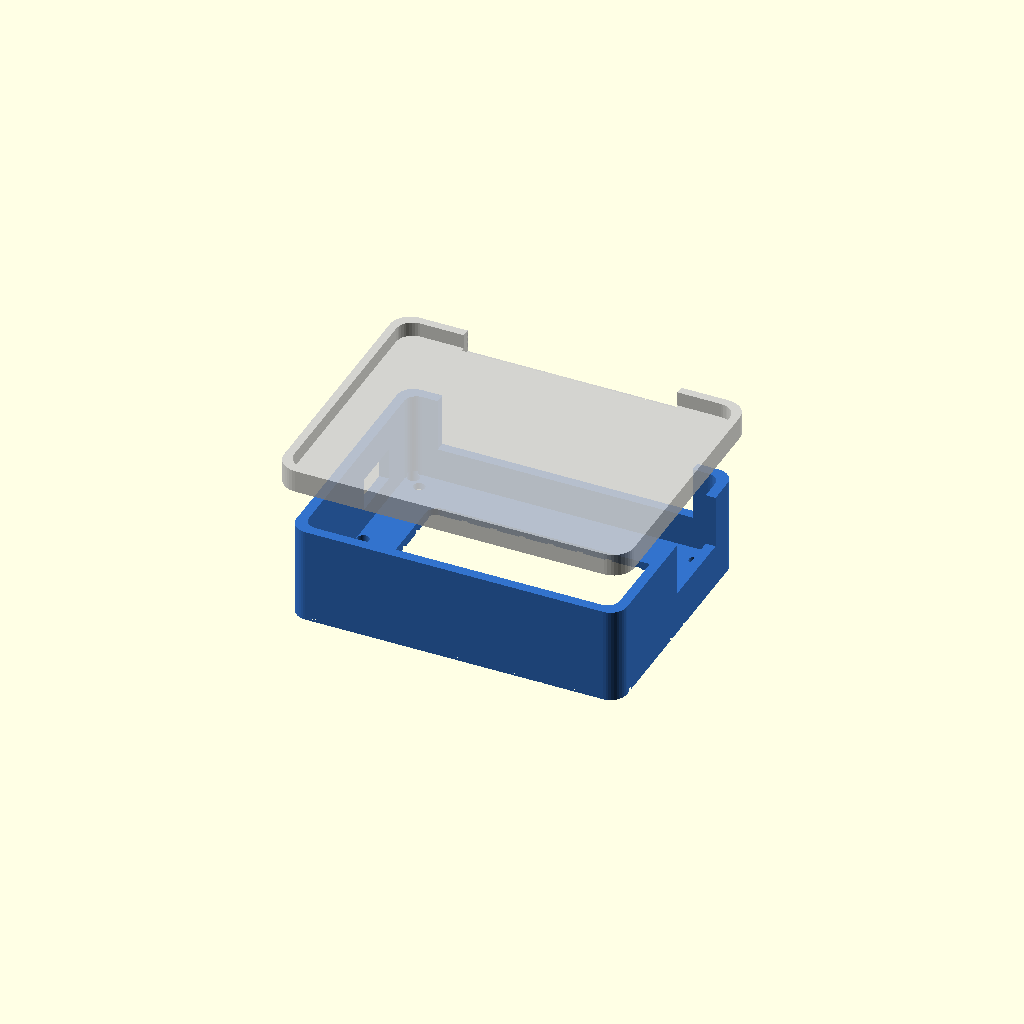
Cell 1 — every parameter at its default value.
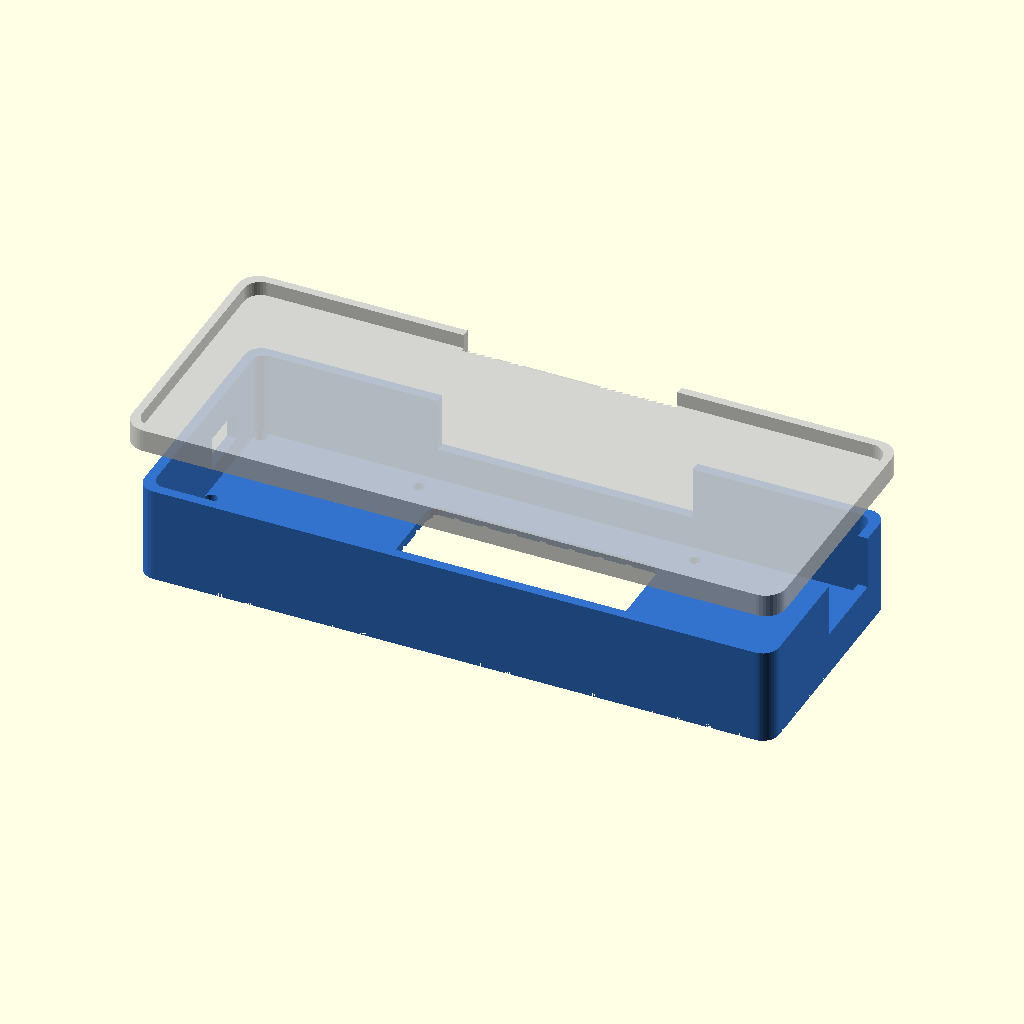
Cell 2 — pcb_w set to 148, the other parameters unchanged.
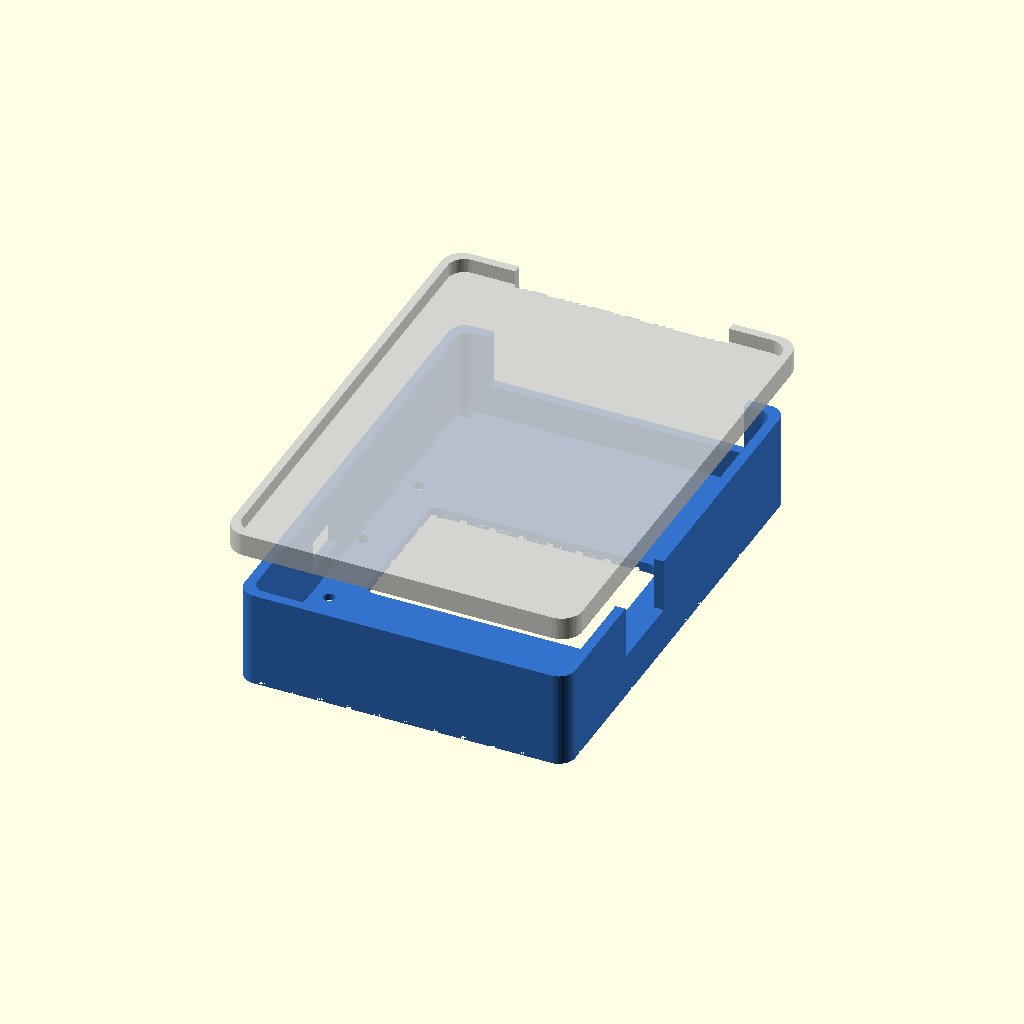
Cell 3 — pcb_h set to 108, the other parameters unchanged.
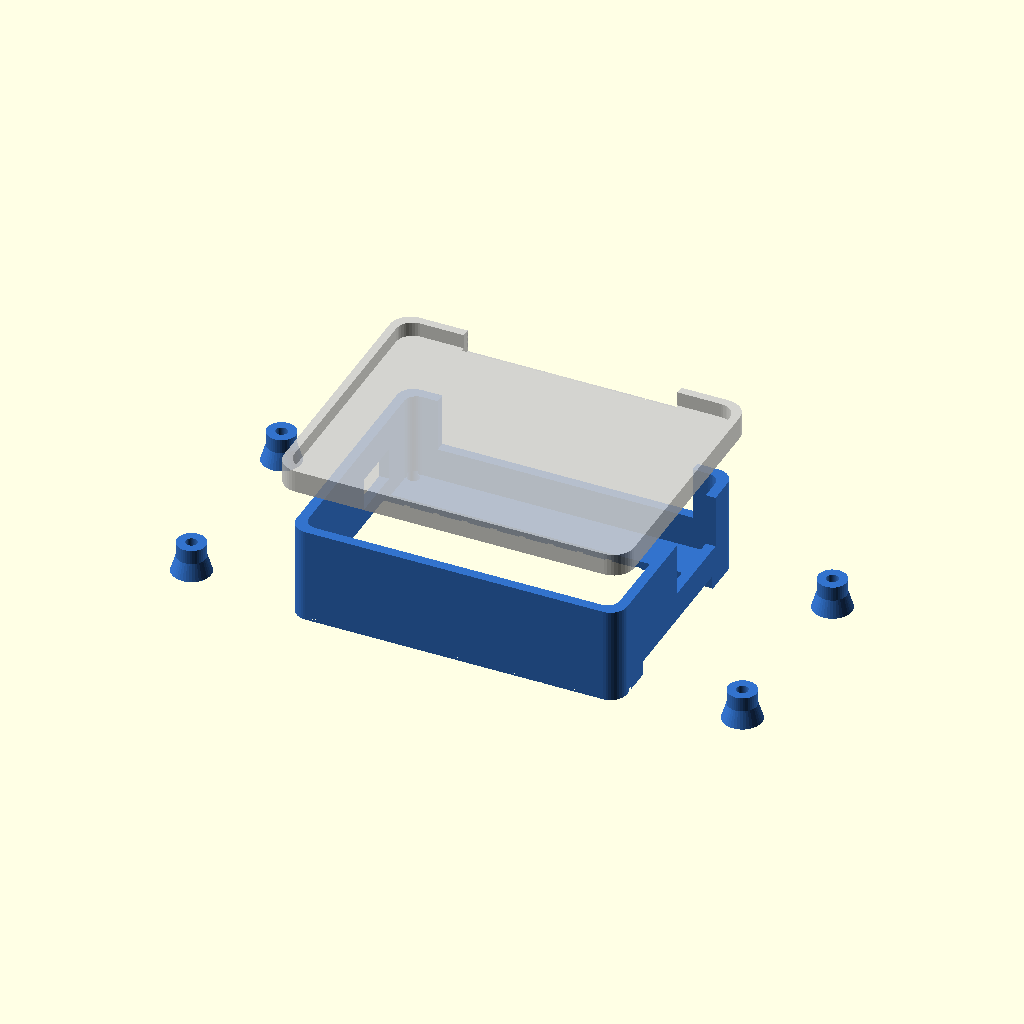
Cell 4 — hole_pitch_x set to 134, the other parameters unchanged.
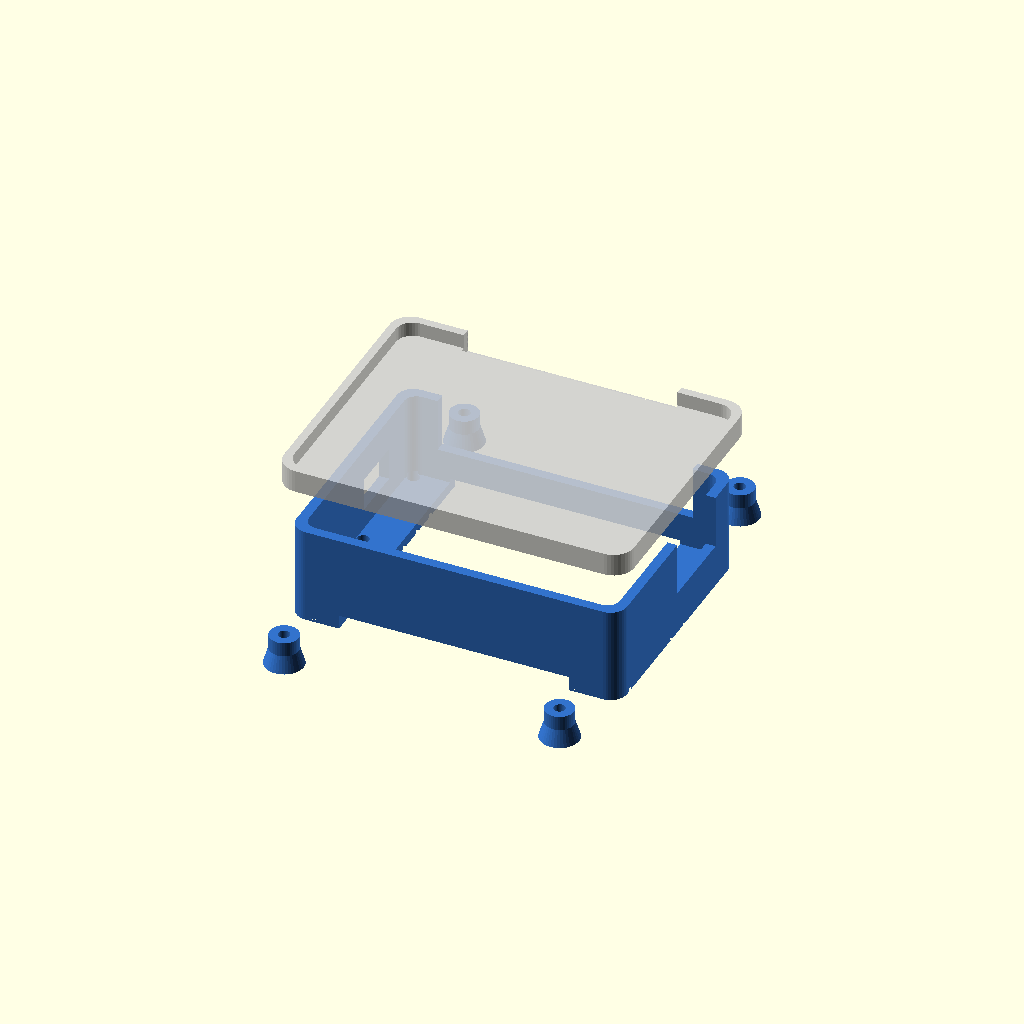
Cell 5: hole_pitch_y = 94 (everything else at default).
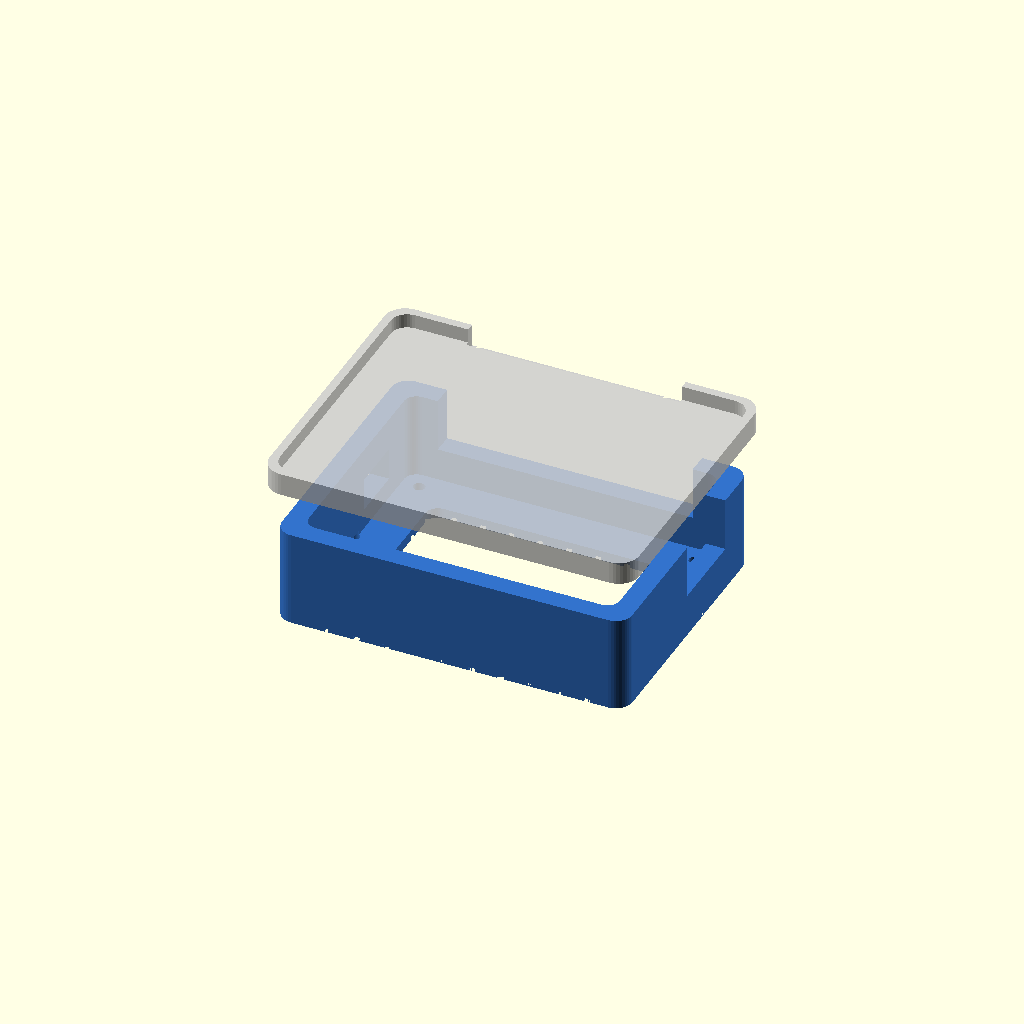
Cell 6 — wall_thick set to 4.8, the other parameters unchanged.
All cells are drawn from one camera (rotation 55°, 0°, 25°, orthographic, colour scheme Cornfield), so only the parameter changes between them.
OpenSCAD source file enclosure/pcb_splash_enclosure.scad:
// =============================================================================
// Plant ESP32 Controller — 2-Piece Splash-Proof Bottle Enclosure
// Compatible with: plant-esp32-smd.kicad_pcb (74x54mm)
// =============================================================================
// Features:
// - Deep protective cradle with cutouts for USB-C and screw terminal wires
// - 4x M3 corner standoffs with lead clearance
// - Flat adhesive back with waffle glue channels and rivet holes for bottle mounting
// - Snap-on splash cover/lid to shield electronics from water drips
// =============================================================================

/* [Render Mode] */
part = "exploded"; // ["base": Bottom Cradle Only, "lid": Top Cover Only, "both": Printable Side-by-Side, "exploded": Exploded 3D Assembly Preview]

/* [PCB Parameters] */
pcb_w          = 74.0;
pcb_h          = 54.0;
hole_pitch_x   = 67.0;
hole_pitch_y   = 47.0;

/* [Enclosure Sizing] */
wall_thick     = 2.4;  // Perimeter wall thickness (mm)
floor_thick    = 2.5;  // Bottom base thickness (mm)
standoff_h     = 5.0;  // Standoff height below PCB (mm)
standoff_od    = 7.0;  // Standoff outer diameter (mm)
standoff_id    = 2.8;  // Pilot hole for M3 self-tapping screws (mm)
box_interior_h = 16.0; // Interior wall height above standoffs (mm)
corner_r       = 4.0;  // Exterior corner rounding radius (mm)

/* [Adhesion Grid] */
glue_channel_w = 1.6;  // Width of glue channels (mm)
glue_channel_d = 0.8;  // Depth of glue channels (mm)

/* [Port Openings] */
usb_w          = 13.0; // USB-C cutout width (mm)
usb_h          = 8.0;  // USB-C cutout height (mm)
usb_y_center   = -(pcb_h/2 - 37.5); // Y offset from center to SuperMini USB-C port

top_cutout_w   = 62.0; // Top terminal blocks opening width (mm)
top_cutout_h   = 9.5;  // Top opening height (mm)

right_cutout_w = 20.0; // Right terminal block (TB4) cutout width (mm)
right_cutout_h = 9.5;  // Right cutout height (mm)

$fn = 40;

// Derived Dimensions
inner_w = pcb_w + 1.6;
inner_h = pcb_h + 1.6;
outer_w = inner_w + 2 * wall_thick;
outer_h = inner_h + 2 * wall_thick;
total_box_h = floor_thick + standoff_h + box_interior_h;

module rounded_rect_2d(w, h, r) {
    offset(r = r) offset(delta = -r) {
        square([w, h], center = true);
    }
}

// =============================================================================
// BASE CRADLE
// =============================================================================
module base_cradle() {
    difference() {
        union() {
            // Main Outer Box Body
            linear_extrude(height = total_box_h) {
                rounded_rect_2d(outer_w, outer_h, corner_r);
            }
            
            // 4x Standoff Bosses
            for (sx = [-hole_pitch_x/2, hole_pitch_x/2]) {
                for (sy = [-hole_pitch_y/2, hole_pitch_y/2]) {
                    translate([sx, sy, 0]) {
                        cylinder(d = standoff_od, h = floor_thick + standoff_h);
                        cylinder(d1 = standoff_od + 2.5, d2 = standoff_od, h = floor_thick + 1.5);
                    }
                }
            }
        }

        // Cavity
        translate([0, 0, floor_thick]) {
            linear_extrude(height = total_box_h + 1) {
                rounded_rect_2d(inner_w, inner_h, corner_r - 1.0);
            }
        }

        // Screw Holes
        for (sx = [-hole_pitch_x/2, hole_pitch_x/2]) {
            for (sy = [-hole_pitch_y/2, hole_pitch_y/2]) {
                translate([sx, sy, -1]) {
                    cylinder(d = standoff_id, h = total_box_h + 2);
                }
            }
        }

        // Center Ventilation / Pin Clearance Window
        vent_w = hole_pitch_x - standoff_od - 4.0;
        vent_h = hole_pitch_y - standoff_od - 4.0;
        translate([0, 0, -1]) {
            linear_extrude(height = floor_thick + 2) {
                rounded_rect_2d(vent_w, vent_h, 3.0);
            }
        }

        // USB-C Cutout (Left Wall)
        translate([-outer_w/2 - 1, usb_y_center - usb_w/2, floor_thick + standoff_h]) {
            cube([wall_thick + 2, usb_w, usb_h]);
        }

        // Top Terminal Cutout (Top Wall for TB1, TB2, TB3)
        translate([-top_cutout_w/2, outer_h/2 - wall_thick - 1, floor_thick + standoff_h + 3]) {
            cube([top_cutout_w, wall_thick + 2, top_cutout_h + 5]);
        }

        // Right Terminal Cutout (Right Wall for TB4)
        translate([outer_w/2 - wall_thick - 1, -(pcb_h/2 - 37.0) - right_cutout_w/2, floor_thick + standoff_h + 3]) {
            cube([wall_thick + 2, right_cutout_w, right_cutout_h + 5]);
        }

        // Rear Glue Interlock Grid
        for (gx = [-(outer_w/2 - 6) : 7.0 : (outer_w/2 - 6)]) {
            translate([gx - glue_channel_w/2, -outer_h/2, -0.05]) {
                cube([glue_channel_w, outer_h, glue_channel_d + 0.05]);
            }
        }
        for (gy = [-(outer_h/2 - 6) : 7.0 : (outer_h/2 - 6)]) {
            translate([-outer_w/2, gy - glue_channel_w/2, -0.05]) {
                cube([outer_w, glue_channel_w, glue_channel_d + 0.05]);
            }
        }

        // Perimeter Glue Rivet Holes
        for (rx = [-(outer_w/2 - 4), (outer_w/2 - 4)]) {
            for (ry = [-(outer_h/2 - 4), 0, (outer_h/2 - 4)]) {
                translate([rx, ry, -1]) {
                    cylinder(d = 3.0, h = floor_thick + 2);
                }
            }
        }
    }
}

// =============================================================================
// SPLASH LID (TOP COVER)
// =============================================================================
lid_lip_h = 3.5;
lid_wall  = 2.0;
lid_clear = 0.35; // Friction-fit clearance

lid_inner_w = outer_w + 2 * lid_clear;
lid_inner_h = outer_h + 2 * lid_clear;
lid_outer_w = lid_inner_w + 2 * lid_wall;
lid_outer_h = lid_inner_h + 2 * lid_wall;
lid_total_h = 2.0 + lid_lip_h;

module splash_lid() {
    difference() {
        linear_extrude(height = lid_total_h) {
            rounded_rect_2d(lid_outer_w, lid_outer_h, corner_r + 1.0);
        }
        // Inner pocket that slips over the base
        translate([0, 0, 2.0]) {
            linear_extrude(height = lid_lip_h + 2) {
                rounded_rect_2d(lid_inner_w, lid_inner_h, corner_r);
            }
        }
        // Top Wire Exit Slot (Protective Overhang Hood)
        translate([-top_cutout_w/2 + 5, lid_outer_h/2 - lid_wall - 1, 0]) {
            cube([top_cutout_w - 10, lid_wall + 3, lid_total_h + 2]);
        }
    }
}

// =============================================================================
// OUTPUT SELECTOR
// =============================================================================
if (part == "base") {
    base_cradle();
} else if (part == "lid") {
    // Flipped flat for 3D printing
    rotate([180, 0, 0]) splash_lid();
} else if (part == "both") {
    // Side by side for single print plate
    translate([-outer_w/2 - 5, 0, 0]) base_cradle();
    translate([lid_outer_w/2 + 5, 0, lid_total_h]) rotate([180, 0, 0]) splash_lid();
} else if (part == "exploded") {
    // Base in blue
    color([0.2, 0.45, 0.8]) base_cradle();
    // Lid hovering above in semi-transparent gray
    color([0.8, 0.8, 0.8, 0.85]) translate([0, 0, total_box_h + 12.0]) splash_lid();
}
Customizer parameters (derived from the source; name, type, default, range or options):
part: string, default "exploded"
pcb_w: number, default 74
pcb_h: number, default 54
hole_pitch_x: number, default 67
hole_pitch_y: number, default 47
wall_thick: number, default 2.4
floor_thick: number, default 2.5
standoff_h: number, default 5
standoff_od: number, default 7
standoff_id: number, default 2.8
box_interior_h: number, default 16
corner_r: number, default 4
glue_channel_w: number, default 1.6
glue_channel_d: number, default 0.8
usb_w: number, default 13
usb_h: number, default 8
top_cutout_w: number, default 62
top_cutout_h: number, default 9.5
right_cutout_w: number, default 20
right_cutout_h: number, default 9.5
